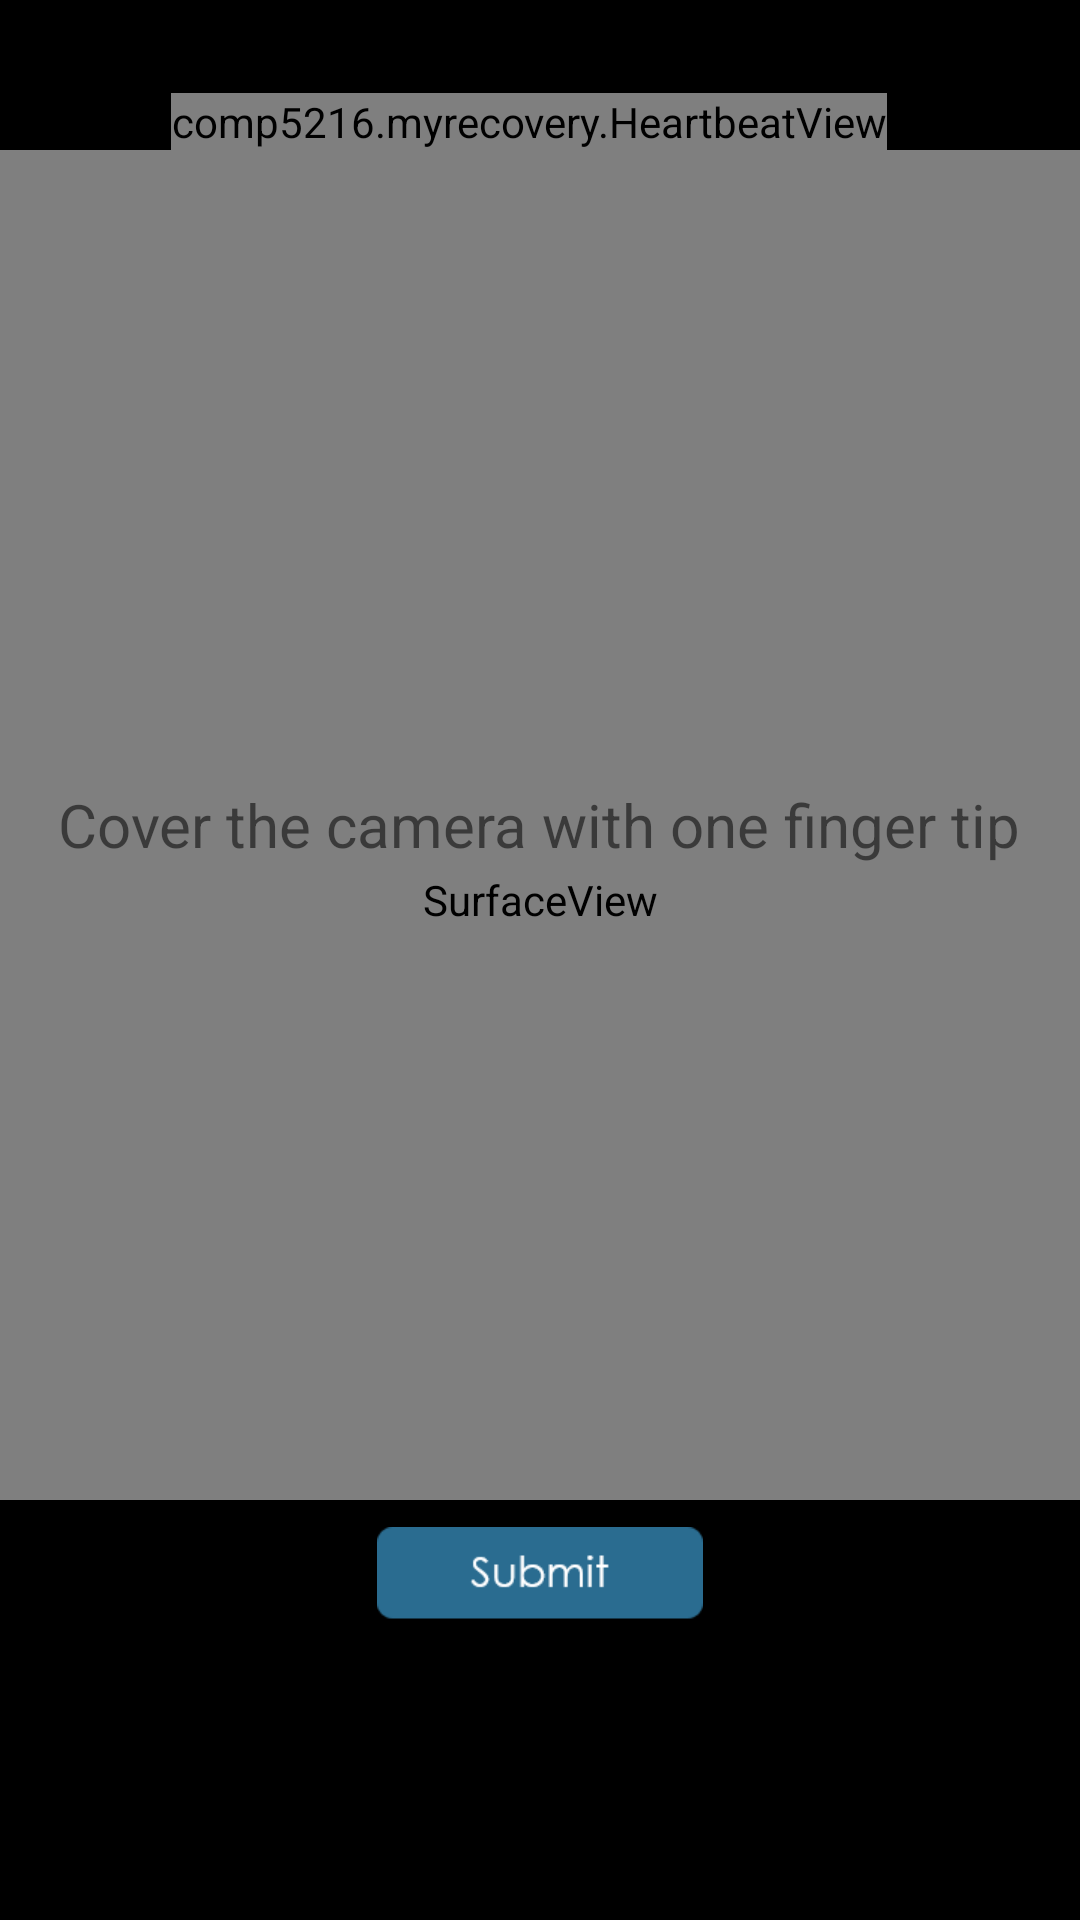

Write the Android layout XML for this screen, with the resource values it uses.
<!-- AndroidManifest.xml: application theme AppTheme -->
<!-- res/layout/activity_report_heartrate.xml -->
<?xml version="1.0" encoding="utf-8"?>
<LinearLayout xmlns:android="http://schemas.android.com/apk/res/android"
    xmlns:app="http://schemas.android.com/apk/res-auto"
    android:orientation="vertical"
    android:layout_width="fill_parent"
    android:layout_height="fill_parent"
    android:id="@+id/layout"
    android:background="@color/black">


    <LinearLayout android:id="@+id/top"
        android:paddingLeft="10dp"
        android:paddingRight="10dp"
        android:orientation="horizontal"
        android:layout_width="fill_parent"
        android:layout_height="50dp"
        android:weightSum="1">
        <TextView android:id="@+id/text"
            android:text="   "
            android:textSize="32dp"
            android:textColor="@color/white"
            android:layout_width="wrap_content"
            android:layout_height="wrap_content">
        </TextView>

        <RelativeLayout
            android:layout_width="227dp"
            android:layout_height="fill_parent"
            android:orientation="horizontal"
            android:layout_weight="0.65">
            <comp5216.myrecovery.HeartbeatView
                android:id="@+id/image"
                android:layout_width="wrap_content"
                android:layout_height="wrap_content"
                android:layout_alignParentBottom="true"
                android:layout_centerHorizontal="true">

            </comp5216.myrecovery.HeartbeatView >
        </RelativeLayout>
    </LinearLayout>

    <FrameLayout
        android:layout_width="fill_parent"
        android:layout_height="450dp">
        <SurfaceView
            android:id="@+id/preview"
            android:layout_width="fill_parent"
            android:layout_height="500dp"
            android:layout_weight="1" />

        <ImageView
            android:layout_gravity="center"
            android:id="@+id/imageView"
            android:layout_width="231dp"
            android:layout_height="275dp"
            android:src="@drawable/fp2" />

        <TextView
            android:layout_gravity="center"
            android:id="@+id/textView"
            android:textSize="20dp"
            android:layout_width="wrap_content"
            android:layout_height="wrap_content"
            android:text="Cover the camera with one finger tip" />
    </FrameLayout>

    <RelativeLayout
        android:layout_width="match_parent"
        android:layout_height="50dp">

        <ImageView
            android:id="@+id/imageView3"
            android:layout_width="wrap_content"
            android:layout_height="wrap_content"
            android:layout_centerHorizontal="true"
            android:layout_centerVertical="true"
            app:srcCompat="@drawable/sub"
            android:onClick="onSubmit"/>

    </RelativeLayout>
</LinearLayout>
<!-- resources referenced by this layout -->
<resources>
  <color name="black">#000000</color>
  <color name="white">#FFFFFF</color>
  <!-- drawable sub: png bitmap (drawable-xhdpi, 1232 bytes) -->
  <style name="AppTheme" parent="Theme.AppCompat.Light.DarkActionBar">
          
          <item name="colorPrimary">@color/SteelBlue</item>
          <item name="colorPrimaryDark">@color/SteelBlue</item>
          <item name="colorAccent">@color/colorAccent</item>
      </style>
  <color name="SteelBlue">#2c3e52</color>
  <color name="colorAccent">#FF4081</color>
</resources>
